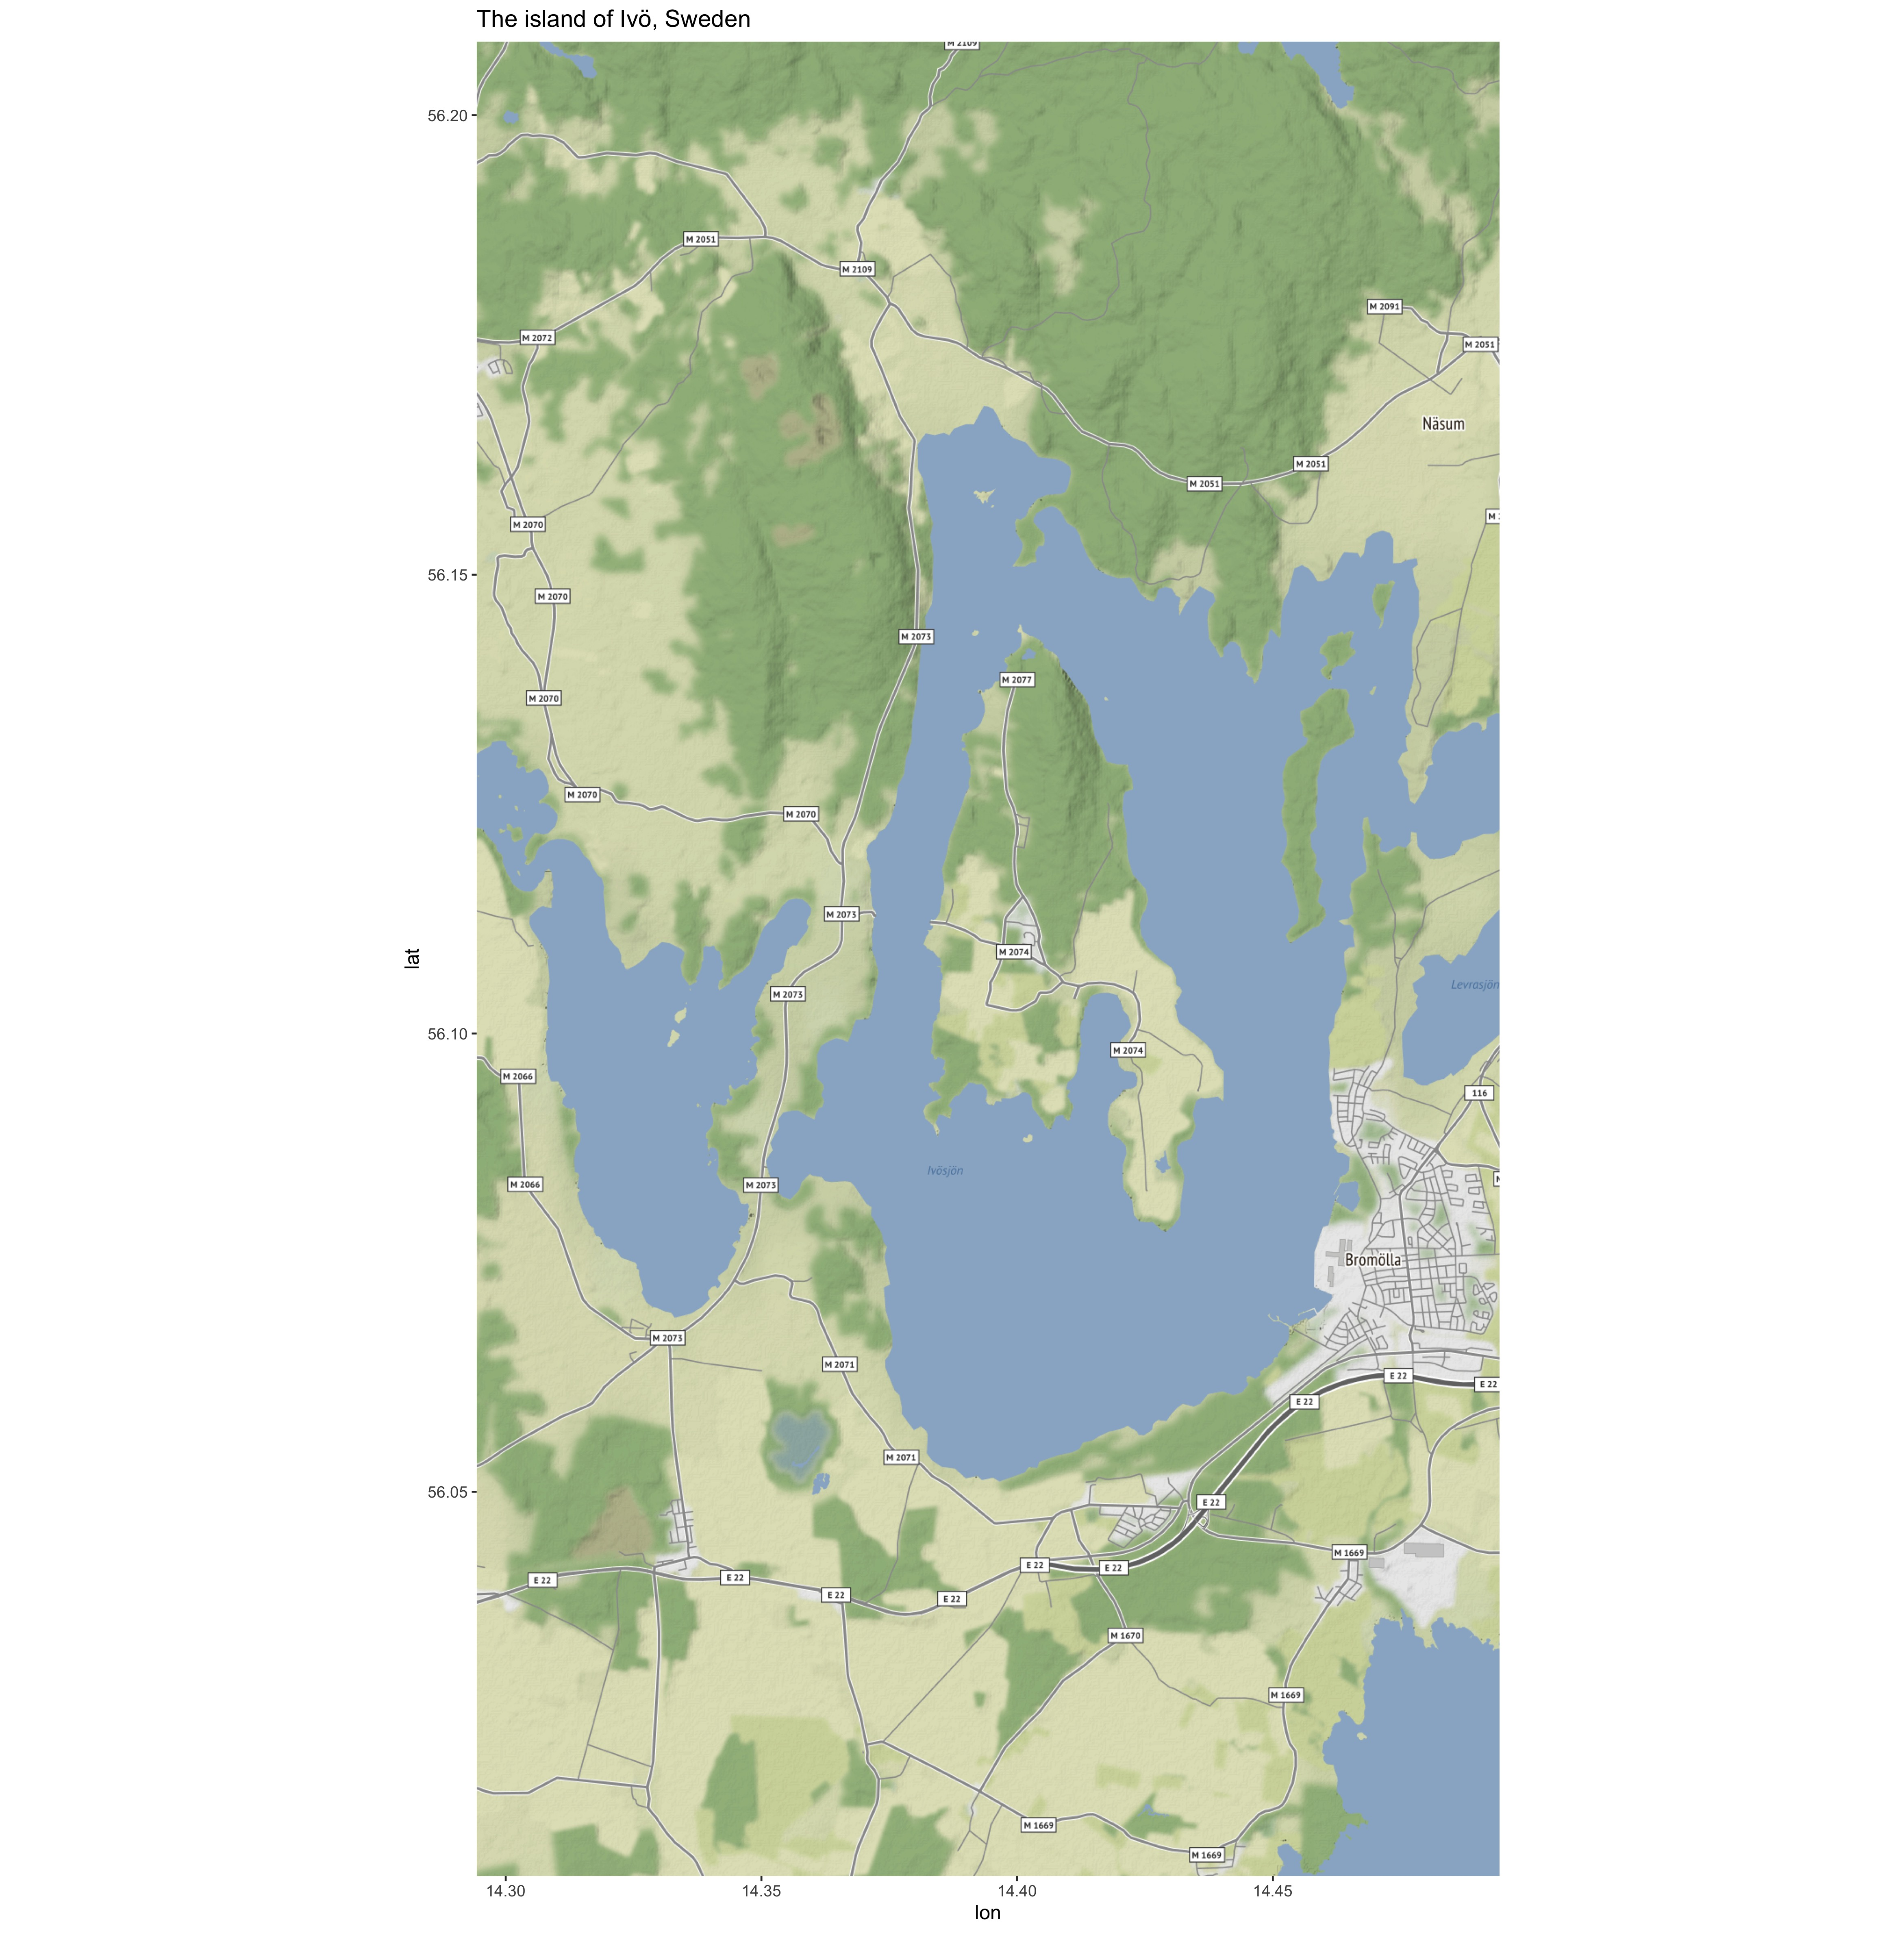

R code for this plot:
# Check that required packages are running
if (!require("pacman")) install.packages("pacman")
pacman::p_load(tidyverse, sf, ggmap)

lat <- 56.1080034
lon <- 14.3943247
diff <- 0.1

# Set map zoom level you'd prefer.  Play around with this until you get the result you like.
zoomlevel <- 13

# Download the Stamen map layer
Ivo.map <- get_stamenmap(c(left = lon - diff, bottom = lat - diff, right = lon + diff, top = lat + diff), maptype = c("terrain"), force = TRUE, zoom = zoomlevel)

# Map it
map.gg <- ggmap(Ivo.map) +
  ggtitle("The island of Ivö, Sweden")



ggsave("Island_16.jpg", map.gg, scale = 2, dpi = 'retina')
